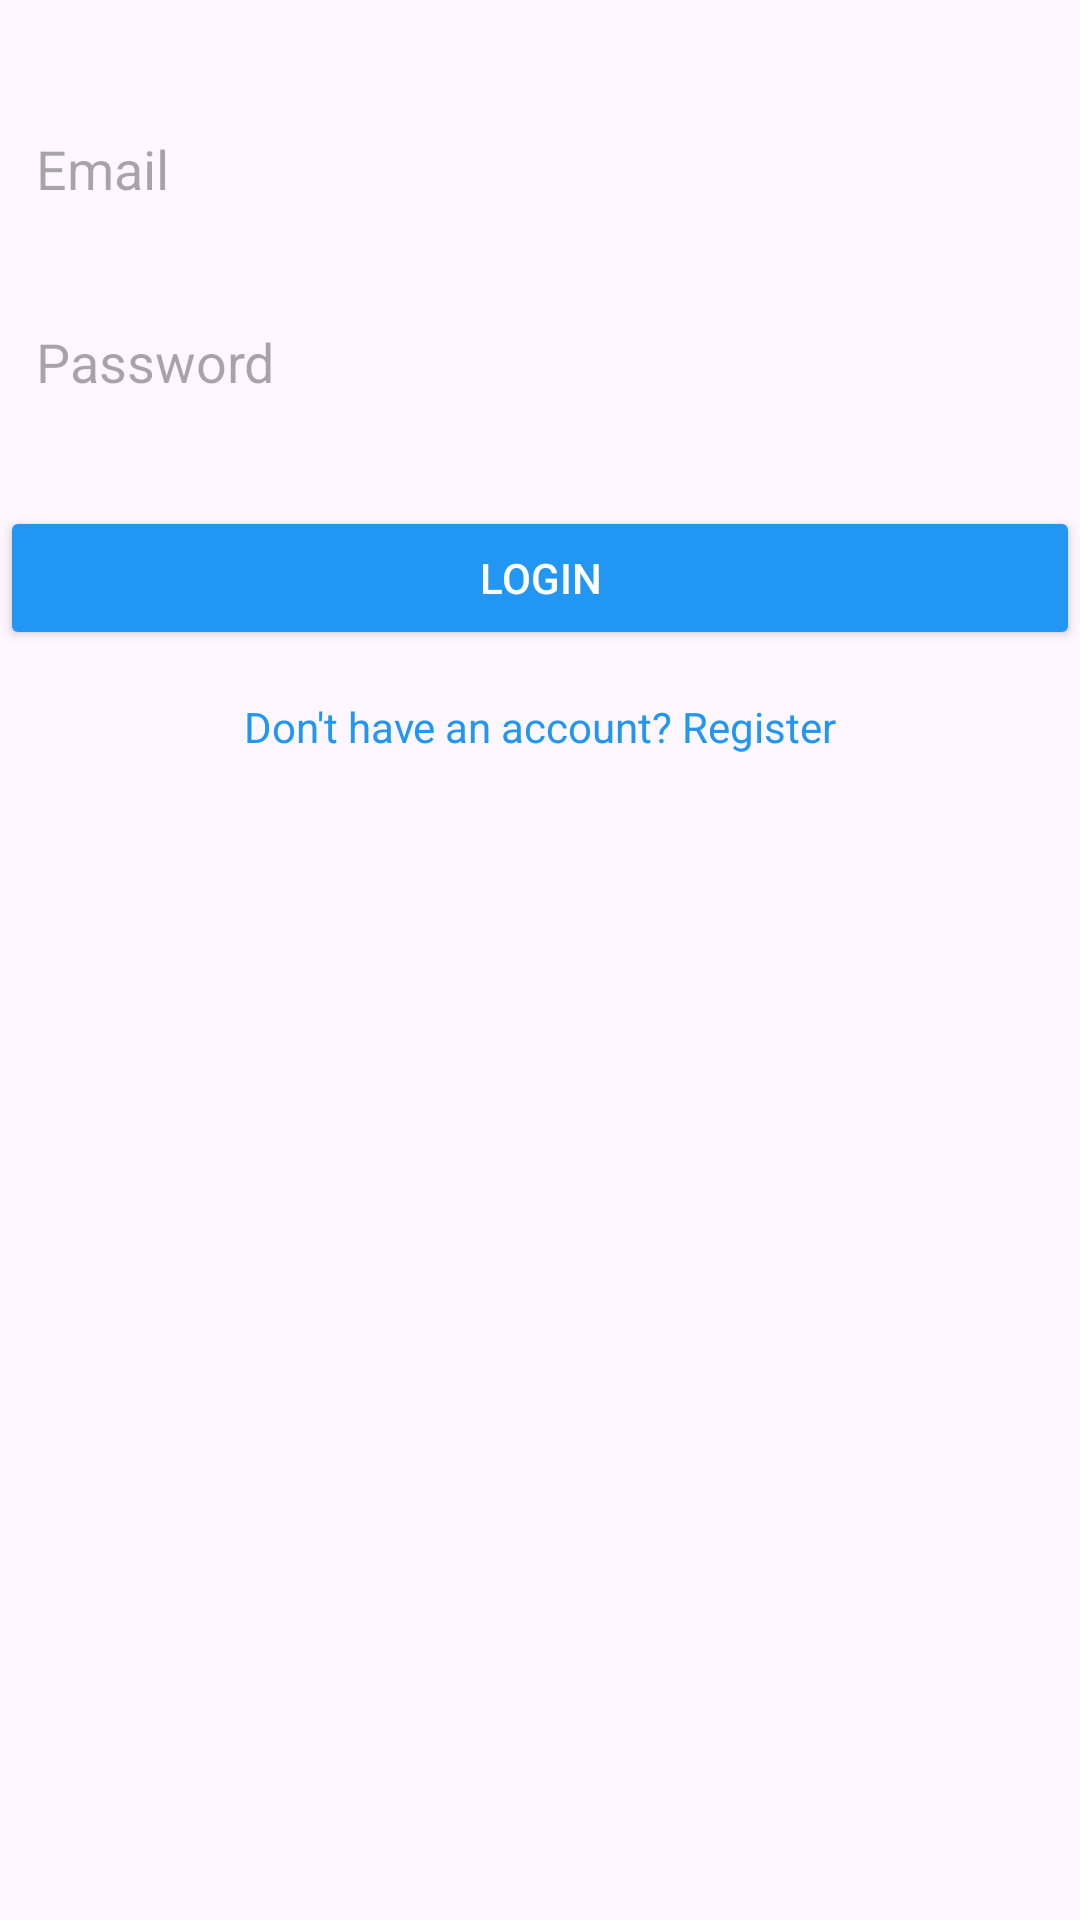

Layout XML and referenced resources for this Android screen:
<!-- AndroidManifest.xml: application theme Theme.SecureSamVad -->
<!-- res/layout/activity_login.xml -->
<?xml version="1.0" encoding="utf-8"?>
<LinearLayout
    xmlns:android="http://schemas.android.com/apk/res/android"
    xmlns:app="http://schemas.android.com/apk/res-auto"
    xmlns:tools="http://schemas.android.com/tools"
    android:id="@+id/main"
    android:layout_width="match_parent"
    android:layout_height="match_parent"
    android:orientation="vertical"
    tools:context=".activities.login">

    <TextView
        android:text="Secure Chat"
        android:textSize="28sp"
        android:textStyle="bold"
        android:layout_gravity="center_horizontal"
        android:layout_marginBottom="32dp"
        android:textColor="#000000" />

    <EditText
        android:id="@+id/emailEditText"
        android:hint="Email"
        android:inputType="textEmailAddress"
        android:layout_width="match_parent"
        android:layout_height="wrap_content"
        android:padding="12dp"
        android:background="@drawable/edittext_background"
        android:layout_marginBottom="16dp" />

    <EditText
        android:id="@+id/passwordEditText"
        android:hint="Password"
        android:inputType="textPassword"
        android:layout_width="match_parent"
        android:layout_height="wrap_content"
        android:padding="12dp"
        android:background="@drawable/edittext_background"
        android:layout_marginBottom="24dp" />

    <Button
        android:id="@+id/loginButton"
        android:text="Login"
        android:layout_width="match_parent"
        android:layout_height="wrap_content"
        android:backgroundTint="#2196F3"
        android:textColor="#FFFFFF" />

    <TextView
        android:id="@+id/registerTextView"
        android:text="Don't have an account? Register"
        android:layout_marginTop="16dp"
        android:textColor="#2196F3"
        android:gravity="center"
        android:layout_width="match_parent"
        android:layout_height="wrap_content" />

</LinearLayout>
<!-- resources referenced by this layout -->
<resources>
  <style name="Theme.SecureSamVad" parent="Base.Theme.SecureSamVad" />
  <style name="Base.Theme.SecureSamVad" parent="Theme.Material3.DayNight.NoActionBar">
          
          
      </style>
</resources>
